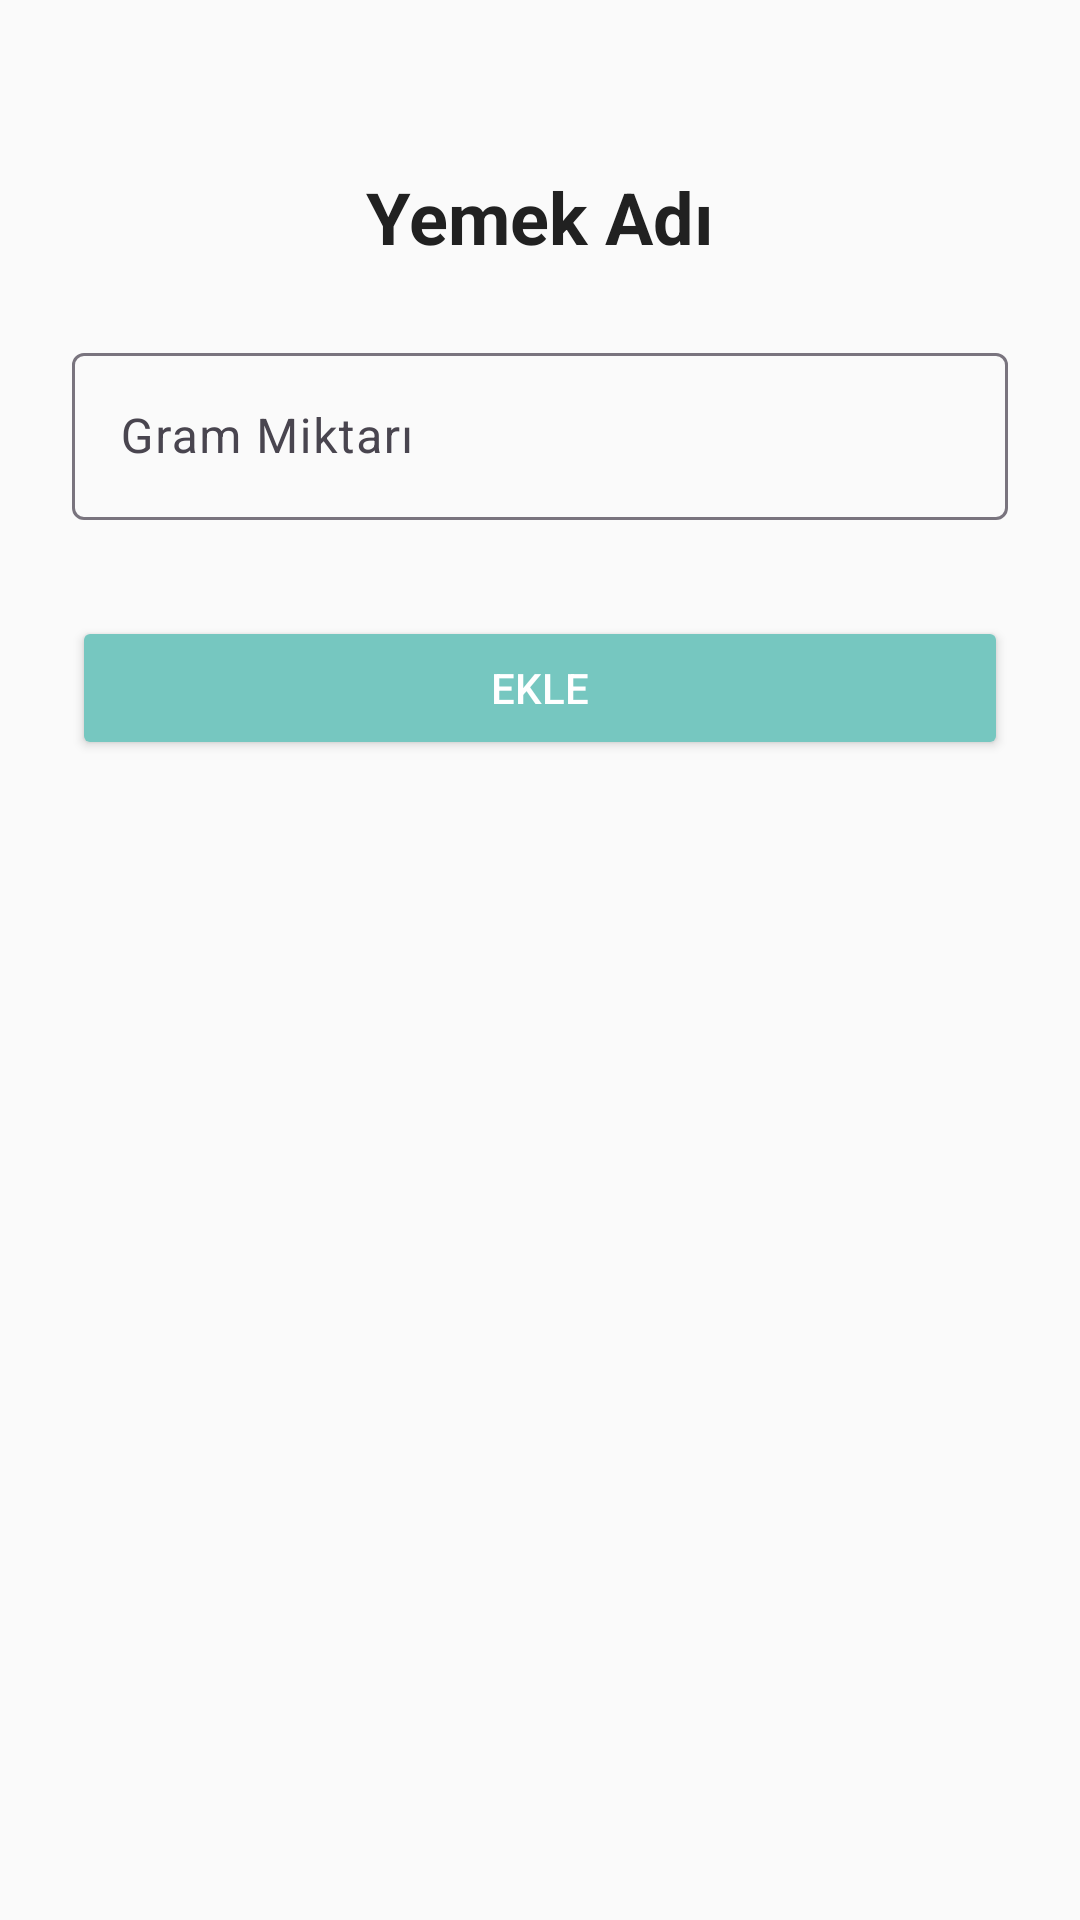

Write the Android layout XML for this screen, with the resource values it uses.
<!-- AndroidManifest.xml: application theme AppTheme -->
<!-- res/layout/activity_meal_detail.xml -->
<?xml version="1.0" encoding="utf-8"?>
<androidx.constraintlayout.widget.ConstraintLayout
    xmlns:android="http://schemas.android.com/apk/res/android"
    xmlns:app="http://schemas.android.com/apk/res-auto"
    android:layout_width="match_parent"
    android:layout_height="match_parent"
    android:padding="24dp"
    android:background="#FAFAFA">

    <TextView
        android:id="@+id/text_meal_name"
        android:layout_width="wrap_content"
        android:layout_height="wrap_content"
        android:text="Yemek Adı"
        android:textSize="24sp"
        android:textStyle="bold"
        android:textColor="#212121"
        app:layout_constraintTop_toTopOf="parent"
        app:layout_constraintStart_toStartOf="parent"
        app:layout_constraintEnd_toEndOf="parent"
        android:layout_marginTop="32dp"/>

    <com.google.android.material.textfield.TextInputLayout
        android:id="@+id/quantityInputLayout"
        android:layout_width="0dp"
        android:layout_height="wrap_content"
        android:hint="Gram Miktarı"
        app:layout_constraintTop_toBottomOf="@id/text_meal_name"
        app:layout_constraintStart_toStartOf="parent"
        app:layout_constraintEnd_toEndOf="parent"
        android:layout_marginTop="24dp">

        <com.google.android.material.textfield.TextInputEditText
            android:id="@+id/edit_text_quantity"
            android:layout_width="match_parent"
            android:layout_height="wrap_content"
            android:inputType="number"/>
    </com.google.android.material.textfield.TextInputLayout>

    <Button
        android:id="@+id/button_add_meal"
        android:layout_width="0dp"
        android:layout_height="wrap_content"
        android:text="Ekle"
        android:backgroundTint="#76C7C0"
        android:textColor="#FFFFFF"
        app:layout_constraintTop_toBottomOf="@id/quantityInputLayout"
        app:layout_constraintStart_toStartOf="parent"
        app:layout_constraintEnd_toEndOf="parent"
        android:layout_marginTop="32dp"/>
</androidx.constraintlayout.widget.ConstraintLayout>
<!-- resources referenced by this layout -->
<resources>
  <style name="AppTheme" parent="Theme.Material3.DayNight.NoActionBar">
          
      </style>
</resources>
